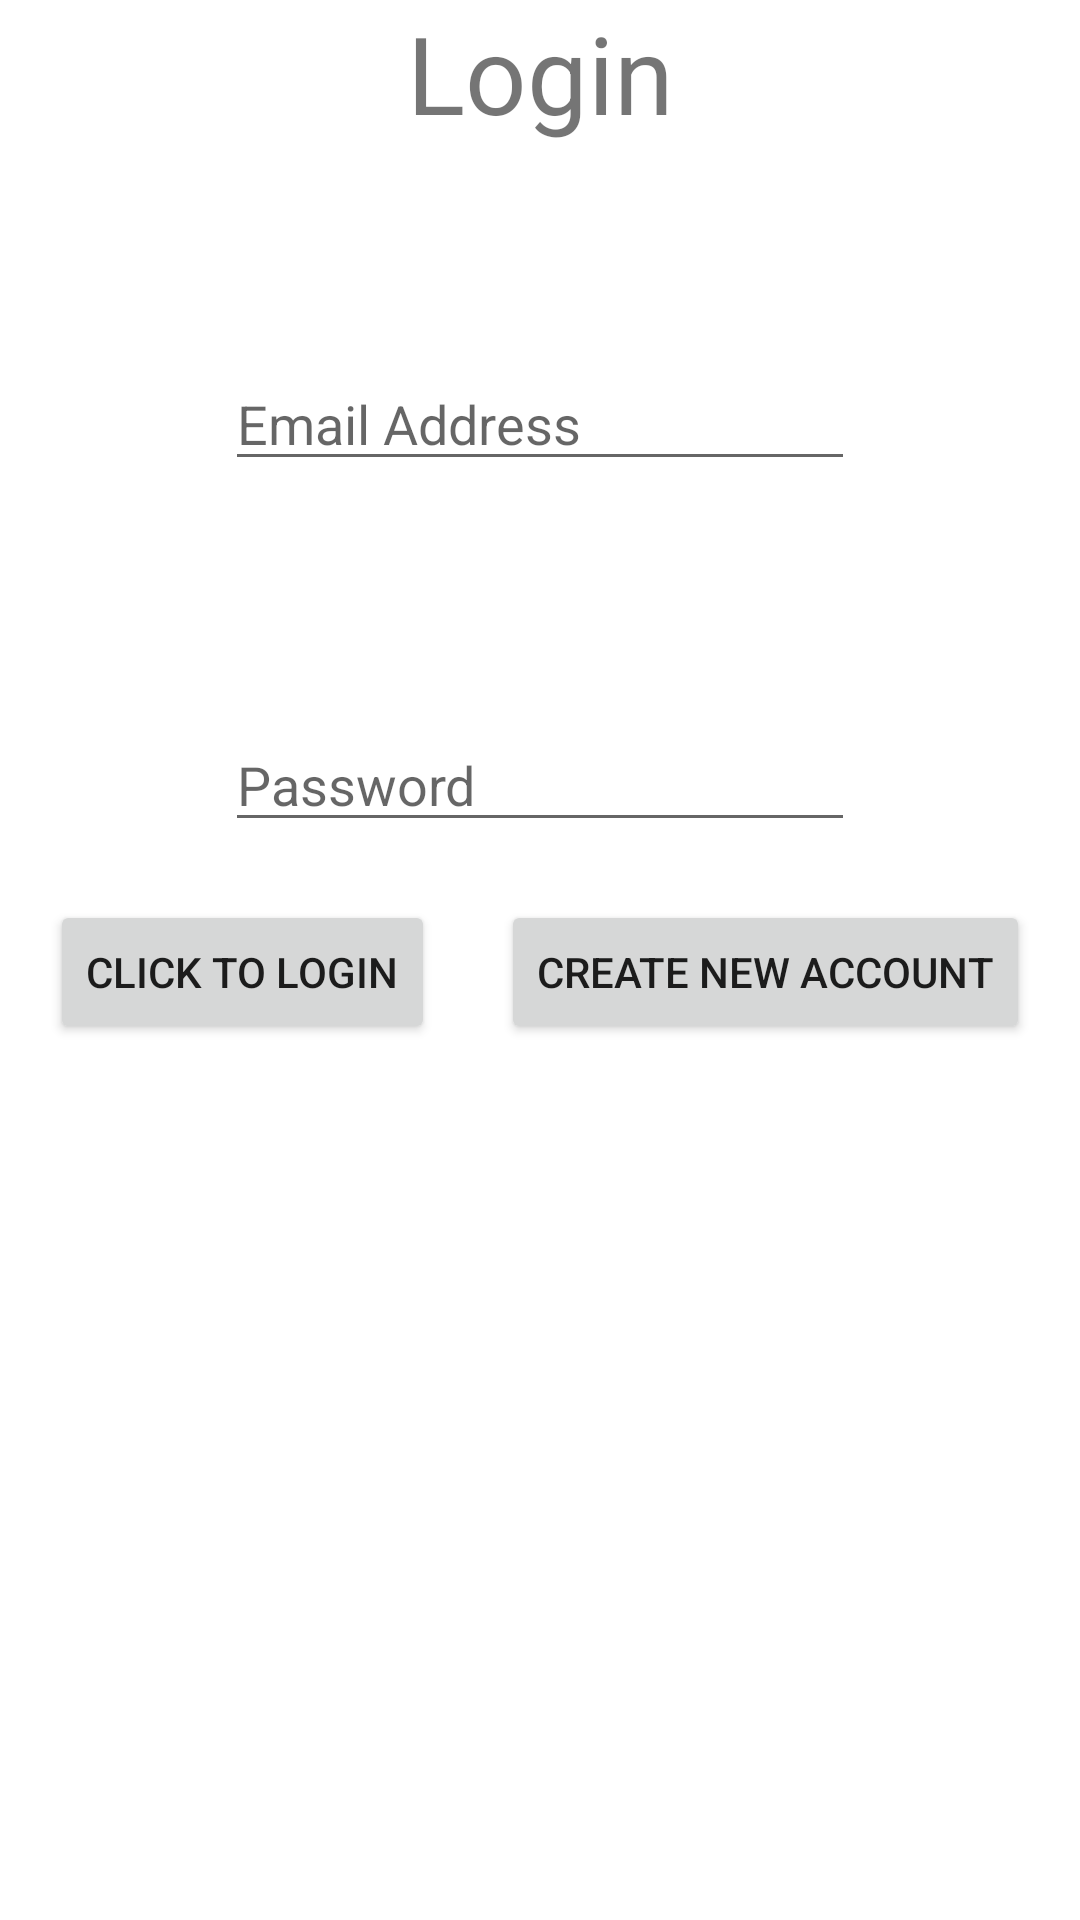

Android layout source for this screen:
<!-- AndroidManifest.xml: application theme Theme.YarnIt -->
<!-- res/layout/fragment_login.xml -->
<?xml version="1.0" encoding="utf-8"?>
<layout
    xmlns:android="http://schemas.android.com/apk/res/android"
    xmlns:app="http://schemas.android.com/apk/res-auto"
    xmlns:tools="http://schemas.android.com/tools">

    

    <androidx.constraintlayout.widget.ConstraintLayout
    android:id="@+id/LoginFragmentLayout"
    android:layout_width="match_parent"
    android:layout_height="match_parent"
    tools:context=".screens.LoginFragment">

    <TextView
        android:id="@+id/loginTitle"
        android:layout_width="0dp"
        android:layout_height="0dp"
        android:text="@string/login_title"
        app:layout_constraintBottom_toBottomOf="parent"
        app:layout_constraintEnd_toEndOf="parent"
        app:layout_constraintStart_toStartOf="parent"
        app:layout_constraintTop_toTopOf="parent"
        style="@style/PageTitleStyle" />

    <EditText
        android:id="@+id/emailEditText"
        android:layout_width="wrap_content"
        android:layout_height="wrap_content"
        android:layout_marginTop="119dp"
        android:ems="10"
        android:hint="@string/email_hint"
        android:inputType="textEmailAddress"
        app:layout_constraintEnd_toEndOf="parent"
        app:layout_constraintStart_toStartOf="parent"
        app:layout_constraintTop_toTopOf="parent" />

    <EditText
        android:id="@+id/passwordEditText"
        android:layout_width="wrap_content"
        android:layout_height="wrap_content"
        android:layout_marginTop="79dp"
        android:ems="10"
        android:hint="@string/password_hint_text"
        android:inputType="textPassword"
        app:layout_constraintEnd_toEndOf="parent"
        app:layout_constraintStart_toStartOf="parent"
        app:layout_constraintTop_toBottomOf="@+id/emailEditText" />

    <Button
        android:id="@+id/loginExistingButton"
        android:layout_width="wrap_content"
        android:layout_height="wrap_content"
        android:layout_marginEnd="5dp"
        android:text="@string/login_existing_button_text"
        app:layout_constraintBaseline_toBaselineOf="@+id/addNewLoginButton"
        app:layout_constraintEnd_toStartOf="@+id/addNewLoginButton"
        app:layout_constraintStart_toStartOf="parent" />

    <Button
        android:id="@+id/addNewLoginButton"
        android:layout_width="wrap_content"
        android:layout_height="wrap_content"
        android:layout_marginBottom="292dp"
        android:text="@string/new_login_button_text"
        app:layout_constraintBottom_toBottomOf="parent"
        app:layout_constraintEnd_toEndOf="parent"
        app:layout_constraintStart_toEndOf="@+id/loginExistingButton" />

</androidx.constraintlayout.widget.ConstraintLayout>
</layout>
<!-- resources referenced by this layout -->
<resources>
  <string name="email_hint">Email Address</string>
  <string name="login_existing_button_text">Click to Login</string>
  <string name="login_title">Login</string>
  <string name="new_login_button_text">Create New Account</string>
  <string name="password_hint_text">Password</string>
  <style name="PageTitleStyle">
          <item name="android:textAlignment">center</item>
          <item name="android:textSize">36sp</item>
      </style>
  <style name="Theme.YarnIt" parent="Theme.MaterialComponents.DayNight.DarkActionBar">
          
          <item name="colorPrimary">@color/purple_500</item>
          <item name="colorPrimaryVariant">@color/purple_700</item>
          <item name="colorOnPrimary">@color/white</item>
          
          <item name="colorSecondary">@color/teal_200</item>
          <item name="colorSecondaryVariant">@color/teal_700</item>
          <item name="colorOnSecondary">@color/black</item>
          
          <item name="android:statusBarColor" tools:targetApi="l">?attr/colorPrimaryVariant</item>
          
      </style>
  <!-- not gathered from this repository: default colours our renderer supplied (Android Studio template values) -->
  <color name="purple_500">#FF6200EE</color>
  <color name="purple_700">#FF3700B3</color>
  <color name="teal_200">#FF03DAC5</color>
  <color name="teal_700">#FF018786</color>
  <color name="black">#FF000000</color>
  <color name="white">#FFFFFFFF</color>
</resources>
